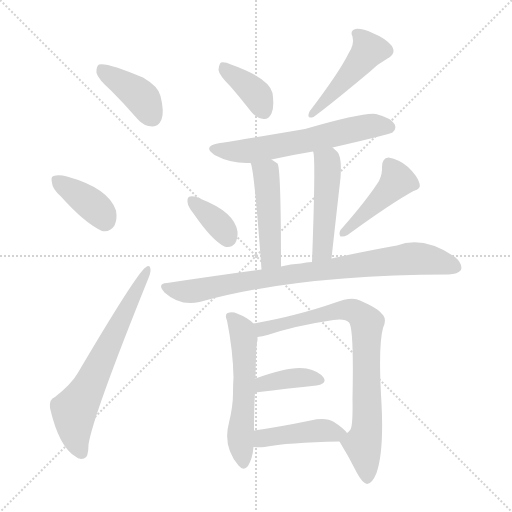
t = 0.00 s
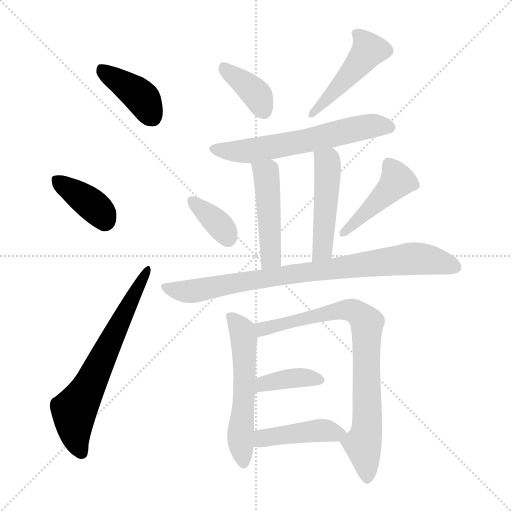
t = 2.00 s
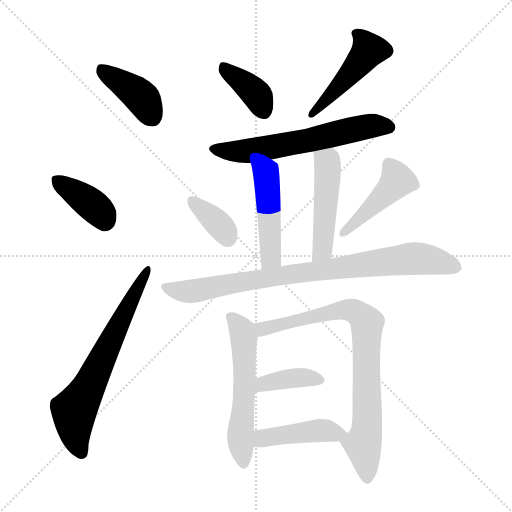
t = 4.00 s
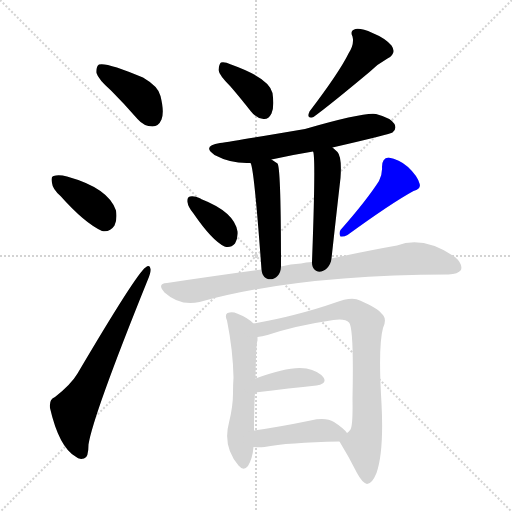
t = 5.99 s
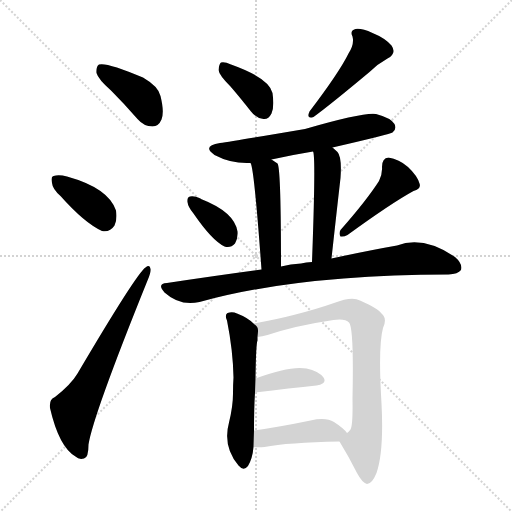
t = 7.99 s
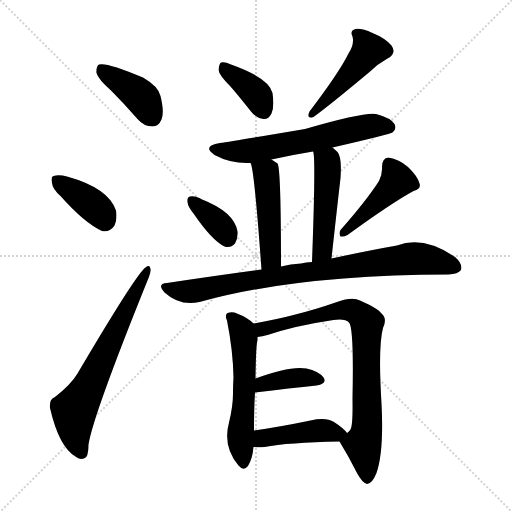
t = 9.99 s

The animated SVG that drew these frames (rendered in a browser with its animation timeline set to each time). Animation: 15 CSS @keyframes rules; one cycle of 9.99 s.

<svg version="1.1" viewBox="0 0 1024 1024" xmlns="http://www.w3.org/2000/svg">
  <g stroke="lightgray" stroke-dasharray="1,1" stroke-width="1" transform="scale(4, 4)">
    <line x1="0" y1="0" x2="256" y2="256"></line>
    <line x1="256" y1="0" x2="0" y2="256"></line>
    <line x1="128" y1="0" x2="128" y2="256"></line>
    <line x1="0" y1="128" x2="256" y2="128"></line>
  </g>
<g transform="scale(1, -1) translate(0, -900)">
   <style type="text/css">
    @keyframes keyframes0 {
      from {
       stroke: blue;
       stroke-dashoffset: 400;
       stroke-width: 128;
       }
       57% {
       animation-timing-function: step-end;
       stroke: blue;
       stroke-dashoffset: 0;
       stroke-width: 128;
       }
       to {
       stroke: black;
       stroke-width: 1024;
       }
       }
       #make-me-a-hanzi-animation-0 {
         animation: keyframes0 0.575521s both;
         animation-delay: 0.000000s;
         animation-timing-function: linear;
       }
    @keyframes keyframes1 {
      from {
       stroke: blue;
       stroke-dashoffset: 381;
       stroke-width: 128;
       }
       55% {
       animation-timing-function: step-end;
       stroke: blue;
       stroke-dashoffset: 0;
       stroke-width: 128;
       }
       to {
       stroke: black;
       stroke-width: 1024;
       }
       }
       #make-me-a-hanzi-animation-1 {
         animation: keyframes1 0.560059s both;
         animation-delay: 0.575521s;
         animation-timing-function: linear;
       }
    @keyframes keyframes2 {
      from {
       stroke: blue;
       stroke-dashoffset: 657;
       stroke-width: 128;
       }
       68% {
       animation-timing-function: step-end;
       stroke: blue;
       stroke-dashoffset: 0;
       stroke-width: 128;
       }
       to {
       stroke: black;
       stroke-width: 1024;
       }
       }
       #make-me-a-hanzi-animation-2 {
         animation: keyframes2 0.784668s both;
         animation-delay: 1.135579s;
         animation-timing-function: linear;
       }
    @keyframes keyframes3 {
      from {
       stroke: blue;
       stroke-dashoffset: 378;
       stroke-width: 128;
       }
       55% {
       animation-timing-function: step-end;
       stroke: blue;
       stroke-dashoffset: 0;
       stroke-width: 128;
       }
       to {
       stroke: black;
       stroke-width: 1024;
       }
       }
       #make-me-a-hanzi-animation-3 {
         animation: keyframes3 0.557617s both;
         animation-delay: 1.920247s;
         animation-timing-function: linear;
       }
    @keyframes keyframes4 {
      from {
       stroke: blue;
       stroke-dashoffset: 465;
       stroke-width: 128;
       }
       60% {
       animation-timing-function: step-end;
       stroke: blue;
       stroke-dashoffset: 0;
       stroke-width: 128;
       }
       to {
       stroke: black;
       stroke-width: 1024;
       }
       }
       #make-me-a-hanzi-animation-4 {
         animation: keyframes4 0.628418s both;
         animation-delay: 2.477865s;
         animation-timing-function: linear;
       }
    @keyframes keyframes5 {
      from {
       stroke: blue;
       stroke-dashoffset: 609;
       stroke-width: 128;
       }
       66% {
       animation-timing-function: step-end;
       stroke: blue;
       stroke-dashoffset: 0;
       stroke-width: 128;
       }
       to {
       stroke: black;
       stroke-width: 1024;
       }
       }
       #make-me-a-hanzi-animation-5 {
         animation: keyframes5 0.745605s both;
         animation-delay: 3.106283s;
         animation-timing-function: linear;
       }
    @keyframes keyframes6 {
      from {
       stroke: blue;
       stroke-dashoffset: 472;
       stroke-width: 128;
       }
       61% {
       animation-timing-function: step-end;
       stroke: blue;
       stroke-dashoffset: 0;
       stroke-width: 128;
       }
       to {
       stroke: black;
       stroke-width: 1024;
       }
       }
       #make-me-a-hanzi-animation-6 {
         animation: keyframes6 0.634115s both;
         animation-delay: 3.851888s;
         animation-timing-function: linear;
       }
    @keyframes keyframes7 {
      from {
       stroke: blue;
       stroke-dashoffset: 479;
       stroke-width: 128;
       }
       61% {
       animation-timing-function: step-end;
       stroke: blue;
       stroke-dashoffset: 0;
       stroke-width: 128;
       }
       to {
       stroke: black;
       stroke-width: 1024;
       }
       }
       #make-me-a-hanzi-animation-7 {
         animation: keyframes7 0.639811s both;
         animation-delay: 4.486003s;
         animation-timing-function: linear;
       }
    @keyframes keyframes8 {
      from {
       stroke: blue;
       stroke-dashoffset: 359;
       stroke-width: 128;
       }
       54% {
       animation-timing-function: step-end;
       stroke: blue;
       stroke-dashoffset: 0;
       stroke-width: 128;
       }
       to {
       stroke: black;
       stroke-width: 1024;
       }
       }
       #make-me-a-hanzi-animation-8 {
         animation: keyframes8 0.542155s both;
         animation-delay: 5.125814s;
         animation-timing-function: linear;
       }
    @keyframes keyframes9 {
      from {
       stroke: blue;
       stroke-dashoffset: 442;
       stroke-width: 128;
       }
       59% {
       animation-timing-function: step-end;
       stroke: blue;
       stroke-dashoffset: 0;
       stroke-width: 128;
       }
       to {
       stroke: black;
       stroke-width: 1024;
       }
       }
       #make-me-a-hanzi-animation-9 {
         animation: keyframes9 0.609701s both;
         animation-delay: 5.667969s;
         animation-timing-function: linear;
       }
    @keyframes keyframes10 {
      from {
       stroke: blue;
       stroke-dashoffset: 844;
       stroke-width: 128;
       }
       73% {
       animation-timing-function: step-end;
       stroke: blue;
       stroke-dashoffset: 0;
       stroke-width: 128;
       }
       to {
       stroke: black;
       stroke-width: 1024;
       }
       }
       #make-me-a-hanzi-animation-10 {
         animation: keyframes10 0.936849s both;
         animation-delay: 6.277669s;
         animation-timing-function: linear;
       }
    @keyframes keyframes11 {
      from {
       stroke: blue;
       stroke-dashoffset: 558;
       stroke-width: 128;
       }
       64% {
       animation-timing-function: step-end;
       stroke: blue;
       stroke-dashoffset: 0;
       stroke-width: 128;
       }
       to {
       stroke: black;
       stroke-width: 1024;
       }
       }
       #make-me-a-hanzi-animation-11 {
         animation: keyframes11 0.704102s both;
         animation-delay: 7.214518s;
         animation-timing-function: linear;
       }
    @keyframes keyframes12 {
      from {
       stroke: blue;
       stroke-dashoffset: 801;
       stroke-width: 128;
       }
       72% {
       animation-timing-function: step-end;
       stroke: blue;
       stroke-dashoffset: 0;
       stroke-width: 128;
       }
       to {
       stroke: black;
       stroke-width: 1024;
       }
       }
       #make-me-a-hanzi-animation-12 {
         animation: keyframes12 0.901855s both;
         animation-delay: 7.918620s;
         animation-timing-function: linear;
       }
    @keyframes keyframes13 {
      from {
       stroke: blue;
       stroke-dashoffset: 383;
       stroke-width: 128;
       }
       55% {
       animation-timing-function: step-end;
       stroke: blue;
       stroke-dashoffset: 0;
       stroke-width: 128;
       }
       to {
       stroke: black;
       stroke-width: 1024;
       }
       }
       #make-me-a-hanzi-animation-13 {
         animation: keyframes13 0.561686s both;
         animation-delay: 8.820475s;
         animation-timing-function: linear;
       }
    @keyframes keyframes14 {
      from {
       stroke: blue;
       stroke-dashoffset: 435;
       stroke-width: 128;
       }
       59% {
       animation-timing-function: step-end;
       stroke: blue;
       stroke-dashoffset: 0;
       stroke-width: 128;
       }
       to {
       stroke: black;
       stroke-width: 1024;
       }
       }
       #make-me-a-hanzi-animation-14 {
         animation: keyframes14 0.604004s both;
         animation-delay: 9.382161s;
         animation-timing-function: linear;
       }
</style>
<path d="M 223.0 718.0 Q 248.0 693.0 275.0 662.0 Q 288.0 647.0 305.0 647.0 Q 317.0 647.0 323.0 661.0 Q 329.0 676.0 321.0 708.0 Q 317.0 727.0 286.0 745.0 Q 213.0 776.0 198.0 771.0 Q 192.0 767.0 193.0 754.0 Q 196.0 742.0 223.0 718.0 Z" fill="lightgray"></path> 
<path d="M 121.0 508.0 Q 169.0 454.0 204.0 438.0 Q 220.0 435.0 229.0 449.0 Q 235.0 462.0 232.0 479.0 Q 217.0 524.0 134.0 547.0 Q 118.0 551.0 107.0 548.0 Q 101.0 547.0 104.0 534.0 Q 105.0 522.0 121.0 508.0 Z" fill="lightgray"></path> 
<path d="M 110.0 106.0 Q 98.0 102.0 100.0 84.0 Q 118.0 6.0 151.0 -13.0 Q 158.0 -20.0 168.0 -17.0 Q 177.0 -16.0 177.0 11.0 Q 186.0 69.0 295.0 339.0 Q 302.0 355.0 301.0 362.0 Q 300.0 372.0 291.0 365.0 Q 273.0 353.0 155.0 153.0 Q 142.0 131.0 110.0 106.0 Z" fill="lightgray"></path> 
<path d="M 461.0 727.0 Q 480.0 705.0 502.0 677.0 Q 512.0 664.0 527.0 662.0 Q 537.0 661.0 543.0 673.0 Q 549.0 686.0 545.0 714.0 Q 538.0 744.0 462.0 771.0 Q 449.0 777.0 442.0 775.0 Q 438.0 772.0 437.0 760.0 Q 438.0 750.0 461.0 727.0 Z" fill="lightgray"></path> 
<path d="M 697.0 793.0 Q 679.0 756.0 619.0 677.0 Q 612.0 661.0 627.0 666.0 Q 660.0 690.0 739.0 756.0 Q 755.0 772.0 775.0 783.0 Q 794.0 793.0 783.0 809.0 Q 770.0 824.0 745.0 834.0 Q 723.0 844.0 711.0 842.0 Q 699.0 839.0 705.0 827.0 Q 709.0 811.0 697.0 793.0 Z" fill="lightgray"></path> 
<path d="M 665.0 605.0 Q 782.0 632.0 785.0 635.0 Q 794.0 642.0 789.0 652.0 Q 782.0 664.0 752.0 672.0 Q 728.0 676.0 610.0 642.0 Q 469.0 618.0 440.0 614.0 Q 403.0 608.0 429.0 590.0 Q 463.0 572.0 501.0 574.0 L 543.0 581.0 Q 583.0 590.0 626.0 597.0 L 665.0 605.0 Z" fill="lightgray"></path> 
<path d="M 501.0 574.0 Q 508.0 567.0 523.0 361.0 C 525.0 331.0 562.0 337.0 562.0 367.0 Q 562.0 565.0 555.0 573.0 L 543.0 581.0 C 518.0 598.0 492.0 602.0 501.0 574.0 Z" fill="lightgray"></path> 
<path d="M 663.0 383.0 Q 673.0 474.0 681.0 544.0 Q 684.0 586.0 675.0 596.0 Q 669.0 602.0 665.0 605.0 C 642.0 624.0 620.0 626.0 626.0 597.0 Q 632.0 591.0 624.0 376.0 C 623.0 346.0 660.0 353.0 663.0 383.0 Z" fill="lightgray"></path> 
<path d="M 387.0 473.0 Q 424.0 419.0 449.0 407.0 Q 461.0 403.0 470.0 413.0 Q 476.0 423.0 475.0 437.0 Q 469.0 476.0 402.0 502.0 L 401.0 503.0 Q 388.0 509.0 380.0 507.0 Q 374.0 506.0 375.0 496.0 Q 376.0 486.0 387.0 473.0 Z" fill="lightgray"></path> 
<path d="M 758.0 538.0 Q 733.0 499.0 681.0 440.0 Q 677.0 433.0 681.0 427.0 Q 688.0 426.0 695.0 430.0 Q 783.0 494.0 827.0 518.0 Q 843.0 522.0 839.0 533.0 Q 835.0 548.0 816.0 566.0 Q 798.0 582.0 777.0 585.0 Q 764.0 584.0 764.0 566.0 Q 765.0 553.0 758.0 538.0 Z" fill="lightgray"></path> 
<path d="M 523.0 361.0 Q 433.0 349.0 334.0 334.0 Q 313.0 333.0 329.0 315.0 Q 360.0 287.0 399.0 296.0 Q 592.0 350.0 897.0 351.0 Q 916.0 352.0 922.0 360.0 Q 926.0 372.0 910.0 386.0 Q 847.0 429.0 794.0 409.0 Q 737.0 399.0 663.0 383.0 L 624.0 376.0 Q 612.0 376.0 602.0 373.0 Q 581.0 372.0 562.0 367.0 L 523.0 361.0 Z" fill="lightgray"></path> 
<path d="M 507.0 253.0 Q 495.0 265.0 474.0 273.0 Q 465.0 277.0 455.0 274.0 Q 449.0 270.0 454.0 259.0 Q 466.0 199.0 467.0 145.0 Q 466.0 132.0 466.0 113.0 Q 466.0 88.0 458.0 55.0 Q 445.0 7.0 477.0 -31.0 Q 487.0 -43.0 496.0 -32.0 Q 505.0 -17.0 507.0 6.0 L 508.0 39.0 Q 508.0 84.0 510.0 115.0 L 511.0 143.0 Q 512.0 213.0 515.0 219.0 Q 515.0 223.0 515.0 226.0 C 517.0 245.0 517.0 245.0 507.0 253.0 Z" fill="lightgray"></path> 
<path d="M 679.0 17.0 Q 698.0 -14.0 714.0 -46.0 Q 724.0 -65.0 734.0 -68.0 Q 744.0 -68.0 753.0 -46.0 Q 768.0 -3.0 763.0 93.0 Q 756.0 207.0 766.0 244.0 Q 775.0 263.0 763.0 273.0 Q 756.0 283.0 720.0 299.0 Q 704.0 308.0 668.0 294.0 Q 631.0 281.0 587.0 270.0 Q 553.0 261.0 507.0 253.0 C 477.0 248.0 486.0 220.0 515.0 226.0 Q 524.0 227.0 535.0 230.0 Q 592.0 249.0 667.0 260.0 Q 691.0 263.0 698.0 255.0 Q 708.0 245.0 705.0 102.0 Q 706.0 50.0 701.0 41.0 Q 698.0 37.0 694.0 34.0 C 681.0 14.0 677.0 20.0 679.0 17.0 Z" fill="lightgray"></path> 
<path d="M 510.0 115.0 Q 582.0 124.0 633.0 129.0 Q 655.0 133.0 647.0 145.0 Q 637.0 158.0 613.0 163.0 Q 580.0 169.0 511.0 143.0 C 483.0 133.0 480.0 111.0 510.0 115.0 Z" fill="lightgray"></path> 
<path d="M 507.0 6.0 Q 517.0 5.0 529.0 6.0 Q 575.0 15.0 679.0 17.0 C 708.0 18.0 708.0 18.0 694.0 34.0 Q 688.0 43.0 668.0 56.0 Q 652.0 66.0 621.0 59.0 Q 558.0 46.0 508.0 39.0 C 478.0 35.0 477.0 8.0 507.0 6.0 Z" fill="lightgray"></path> 
      <clipPath id="make-me-a-hanzi-clip-0">
      <path d="M 223.0 718.0 Q 248.0 693.0 275.0 662.0 Q 288.0 647.0 305.0 647.0 Q 317.0 647.0 323.0 661.0 Q 329.0 676.0 321.0 708.0 Q 317.0 727.0 286.0 745.0 Q 213.0 776.0 198.0 771.0 Q 192.0 767.0 193.0 754.0 Q 196.0 742.0 223.0 718.0 Z" fill="lightgray"></path>
      </clipPath>
      <path clip-path="url(#make-me-a-hanzi-clip-0)" d="M 202.0 764.0 L 275.0 713.0 L 304.0 666.0 " fill="none" id="make-me-a-hanzi-animation-0" stroke-dasharray="272 544" stroke-linecap="round"></path>

      <clipPath id="make-me-a-hanzi-clip-1">
      <path d="M 121.0 508.0 Q 169.0 454.0 204.0 438.0 Q 220.0 435.0 229.0 449.0 Q 235.0 462.0 232.0 479.0 Q 217.0 524.0 134.0 547.0 Q 118.0 551.0 107.0 548.0 Q 101.0 547.0 104.0 534.0 Q 105.0 522.0 121.0 508.0 Z" fill="lightgray"></path>
      </clipPath>
      <path clip-path="url(#make-me-a-hanzi-clip-1)" d="M 114.0 539.0 L 193.0 483.0 L 209.0 460.0 " fill="none" id="make-me-a-hanzi-animation-1" stroke-dasharray="253 506" stroke-linecap="round"></path>

      <clipPath id="make-me-a-hanzi-clip-2">
      <path d="M 110.0 106.0 Q 98.0 102.0 100.0 84.0 Q 118.0 6.0 151.0 -13.0 Q 158.0 -20.0 168.0 -17.0 Q 177.0 -16.0 177.0 11.0 Q 186.0 69.0 295.0 339.0 Q 302.0 355.0 301.0 362.0 Q 300.0 372.0 291.0 365.0 Q 273.0 353.0 155.0 153.0 Q 142.0 131.0 110.0 106.0 Z" fill="lightgray"></path>
      </clipPath>
      <path clip-path="url(#make-me-a-hanzi-clip-2)" d="M 163.0 -5.0 L 151.0 24.0 L 148.0 78.0 L 185.0 140.0 L 294.0 358.0 " fill="none" id="make-me-a-hanzi-animation-2" stroke-dasharray="529 1058" stroke-linecap="round"></path>

      <clipPath id="make-me-a-hanzi-clip-3">
      <path d="M 461.0 727.0 Q 480.0 705.0 502.0 677.0 Q 512.0 664.0 527.0 662.0 Q 537.0 661.0 543.0 673.0 Q 549.0 686.0 545.0 714.0 Q 538.0 744.0 462.0 771.0 Q 449.0 777.0 442.0 775.0 Q 438.0 772.0 437.0 760.0 Q 438.0 750.0 461.0 727.0 Z" fill="lightgray"></path>
      </clipPath>
      <path clip-path="url(#make-me-a-hanzi-clip-3)" d="M 446.0 765.0 L 512.0 712.0 L 528.0 678.0 " fill="none" id="make-me-a-hanzi-animation-3" stroke-dasharray="250 500" stroke-linecap="round"></path>

      <clipPath id="make-me-a-hanzi-clip-4">
      <path d="M 697.0 793.0 Q 679.0 756.0 619.0 677.0 Q 612.0 661.0 627.0 666.0 Q 660.0 690.0 739.0 756.0 Q 755.0 772.0 775.0 783.0 Q 794.0 793.0 783.0 809.0 Q 770.0 824.0 745.0 834.0 Q 723.0 844.0 711.0 842.0 Q 699.0 839.0 705.0 827.0 Q 709.0 811.0 697.0 793.0 Z" fill="lightgray"></path>
      </clipPath>
      <path clip-path="url(#make-me-a-hanzi-clip-4)" d="M 712.0 833.0 L 730.0 815.0 L 736.0 797.0 L 627.0 674.0 " fill="none" id="make-me-a-hanzi-animation-4" stroke-dasharray="337 674" stroke-linecap="round"></path>

      <clipPath id="make-me-a-hanzi-clip-5">
      <path d="M 665.0 605.0 Q 782.0 632.0 785.0 635.0 Q 794.0 642.0 789.0 652.0 Q 782.0 664.0 752.0 672.0 Q 728.0 676.0 610.0 642.0 Q 469.0 618.0 440.0 614.0 Q 403.0 608.0 429.0 590.0 Q 463.0 572.0 501.0 574.0 L 543.0 581.0 Q 583.0 590.0 626.0 597.0 L 665.0 605.0 Z" fill="lightgray"></path>
      </clipPath>
      <path clip-path="url(#make-me-a-hanzi-clip-5)" d="M 432.0 603.0 L 493.0 597.0 L 615.0 618.0 L 727.0 646.0 L 779.0 645.0 " fill="none" id="make-me-a-hanzi-animation-5" stroke-dasharray="481 962" stroke-linecap="round"></path>

      <clipPath id="make-me-a-hanzi-clip-6">
      <path d="M 501.0 574.0 Q 508.0 567.0 523.0 361.0 C 525.0 331.0 562.0 337.0 562.0 367.0 Q 562.0 565.0 555.0 573.0 L 543.0 581.0 C 518.0 598.0 492.0 602.0 501.0 574.0 Z" fill="lightgray"></path>
      </clipPath>
      <path clip-path="url(#make-me-a-hanzi-clip-6)" d="M 509.0 572.0 L 532.0 552.0 L 535.0 531.0 L 543.0 386.0 L 527.0 376.0 " fill="none" id="make-me-a-hanzi-animation-6" stroke-dasharray="344 688" stroke-linecap="round"></path>

      <clipPath id="make-me-a-hanzi-clip-7">
      <path d="M 663.0 383.0 Q 673.0 474.0 681.0 544.0 Q 684.0 586.0 675.0 596.0 Q 669.0 602.0 665.0 605.0 C 642.0 624.0 620.0 626.0 626.0 597.0 Q 632.0 591.0 624.0 376.0 C 623.0 346.0 660.0 353.0 663.0 383.0 Z" fill="lightgray"></path>
      </clipPath>
      <path clip-path="url(#make-me-a-hanzi-clip-7)" d="M 634.0 594.0 L 655.0 576.0 L 656.0 555.0 L 645.0 400.0 L 628.0 391.0 " fill="none" id="make-me-a-hanzi-animation-7" stroke-dasharray="351 702" stroke-linecap="round"></path>

      <clipPath id="make-me-a-hanzi-clip-8">
      <path d="M 387.0 473.0 Q 424.0 419.0 449.0 407.0 Q 461.0 403.0 470.0 413.0 Q 476.0 423.0 475.0 437.0 Q 469.0 476.0 402.0 502.0 L 401.0 503.0 Q 388.0 509.0 380.0 507.0 Q 374.0 506.0 375.0 496.0 Q 376.0 486.0 387.0 473.0 Z" fill="lightgray"></path>
      </clipPath>
      <path clip-path="url(#make-me-a-hanzi-clip-8)" d="M 385.0 498.0 L 442.0 447.0 L 455.0 424.0 " fill="none" id="make-me-a-hanzi-animation-8" stroke-dasharray="231 462" stroke-linecap="round"></path>

      <clipPath id="make-me-a-hanzi-clip-9">
      <path d="M 758.0 538.0 Q 733.0 499.0 681.0 440.0 Q 677.0 433.0 681.0 427.0 Q 688.0 426.0 695.0 430.0 Q 783.0 494.0 827.0 518.0 Q 843.0 522.0 839.0 533.0 Q 835.0 548.0 816.0 566.0 Q 798.0 582.0 777.0 585.0 Q 764.0 584.0 764.0 566.0 Q 765.0 553.0 758.0 538.0 Z" fill="lightgray"></path>
      </clipPath>
      <path clip-path="url(#make-me-a-hanzi-clip-9)" d="M 779.0 570.0 L 795.0 539.0 L 687.0 434.0 " fill="none" id="make-me-a-hanzi-animation-9" stroke-dasharray="314 628" stroke-linecap="round"></path>

      <clipPath id="make-me-a-hanzi-clip-10">
      <path d="M 523.0 361.0 Q 433.0 349.0 334.0 334.0 Q 313.0 333.0 329.0 315.0 Q 360.0 287.0 399.0 296.0 Q 592.0 350.0 897.0 351.0 Q 916.0 352.0 922.0 360.0 Q 926.0 372.0 910.0 386.0 Q 847.0 429.0 794.0 409.0 Q 737.0 399.0 663.0 383.0 L 624.0 376.0 Q 612.0 376.0 602.0 373.0 Q 581.0 372.0 562.0 367.0 L 523.0 361.0 Z" fill="lightgray"></path>
      </clipPath>
      <path clip-path="url(#make-me-a-hanzi-clip-10)" d="M 331.0 325.0 L 388.0 318.0 L 572.0 351.0 L 828.0 383.0 L 912.0 365.0 " fill="none" id="make-me-a-hanzi-animation-10" stroke-dasharray="716 1432" stroke-linecap="round"></path>

      <clipPath id="make-me-a-hanzi-clip-11">
      <path d="M 507.0 253.0 Q 495.0 265.0 474.0 273.0 Q 465.0 277.0 455.0 274.0 Q 449.0 270.0 454.0 259.0 Q 466.0 199.0 467.0 145.0 Q 466.0 132.0 466.0 113.0 Q 466.0 88.0 458.0 55.0 Q 445.0 7.0 477.0 -31.0 Q 487.0 -43.0 496.0 -32.0 Q 505.0 -17.0 507.0 6.0 L 508.0 39.0 Q 508.0 84.0 510.0 115.0 L 511.0 143.0 Q 512.0 213.0 515.0 219.0 Q 515.0 223.0 515.0 226.0 C 517.0 245.0 517.0 245.0 507.0 253.0 Z" fill="lightgray"></path>
      </clipPath>
      <path clip-path="url(#make-me-a-hanzi-clip-11)" d="M 461.0 266.0 L 485.0 238.0 L 488.0 223.0 L 491.0 156.0 L 481.0 42.0 L 487.0 -26.0 " fill="none" id="make-me-a-hanzi-animation-11" stroke-dasharray="430 860" stroke-linecap="round"></path>

      <clipPath id="make-me-a-hanzi-clip-12">
      <path d="M 679.0 17.0 Q 698.0 -14.0 714.0 -46.0 Q 724.0 -65.0 734.0 -68.0 Q 744.0 -68.0 753.0 -46.0 Q 768.0 -3.0 763.0 93.0 Q 756.0 207.0 766.0 244.0 Q 775.0 263.0 763.0 273.0 Q 756.0 283.0 720.0 299.0 Q 704.0 308.0 668.0 294.0 Q 631.0 281.0 587.0 270.0 Q 553.0 261.0 507.0 253.0 C 477.0 248.0 486.0 220.0 515.0 226.0 Q 524.0 227.0 535.0 230.0 Q 592.0 249.0 667.0 260.0 Q 691.0 263.0 698.0 255.0 Q 708.0 245.0 705.0 102.0 Q 706.0 50.0 701.0 41.0 Q 698.0 37.0 694.0 34.0 C 681.0 14.0 677.0 20.0 679.0 17.0 Z" fill="lightgray"></path>
      </clipPath>
      <path clip-path="url(#make-me-a-hanzi-clip-12)" d="M 516.0 248.0 L 538.0 244.0 L 682.0 280.0 L 718.0 273.0 L 734.0 254.0 L 735.0 62.0 L 726.0 12.0 L 734.0 -57.0 " fill="none" id="make-me-a-hanzi-animation-12" stroke-dasharray="673 1346" stroke-linecap="round"></path>

      <clipPath id="make-me-a-hanzi-clip-13">
      <path d="M 510.0 115.0 Q 582.0 124.0 633.0 129.0 Q 655.0 133.0 647.0 145.0 Q 637.0 158.0 613.0 163.0 Q 580.0 169.0 511.0 143.0 C 483.0 133.0 480.0 111.0 510.0 115.0 Z" fill="lightgray"></path>
      </clipPath>
      <path clip-path="url(#make-me-a-hanzi-clip-13)" d="M 518.0 122.0 L 526.0 134.0 L 574.0 143.0 L 616.0 145.0 L 637.0 139.0 " fill="none" id="make-me-a-hanzi-animation-13" stroke-dasharray="255 510" stroke-linecap="round"></path>

      <clipPath id="make-me-a-hanzi-clip-14">
      <path d="M 507.0 6.0 Q 517.0 5.0 529.0 6.0 Q 575.0 15.0 679.0 17.0 C 708.0 18.0 708.0 18.0 694.0 34.0 Q 688.0 43.0 668.0 56.0 Q 652.0 66.0 621.0 59.0 Q 558.0 46.0 508.0 39.0 C 478.0 35.0 477.0 8.0 507.0 6.0 Z" fill="lightgray"></path>
      </clipPath>
      <path clip-path="url(#make-me-a-hanzi-clip-14)" d="M 513.0 11.0 L 530.0 25.0 L 617.0 37.0 L 686.0 33.0 " fill="none" id="make-me-a-hanzi-animation-14" stroke-dasharray="307 614" stroke-linecap="round"></path>

</g>
</svg>
